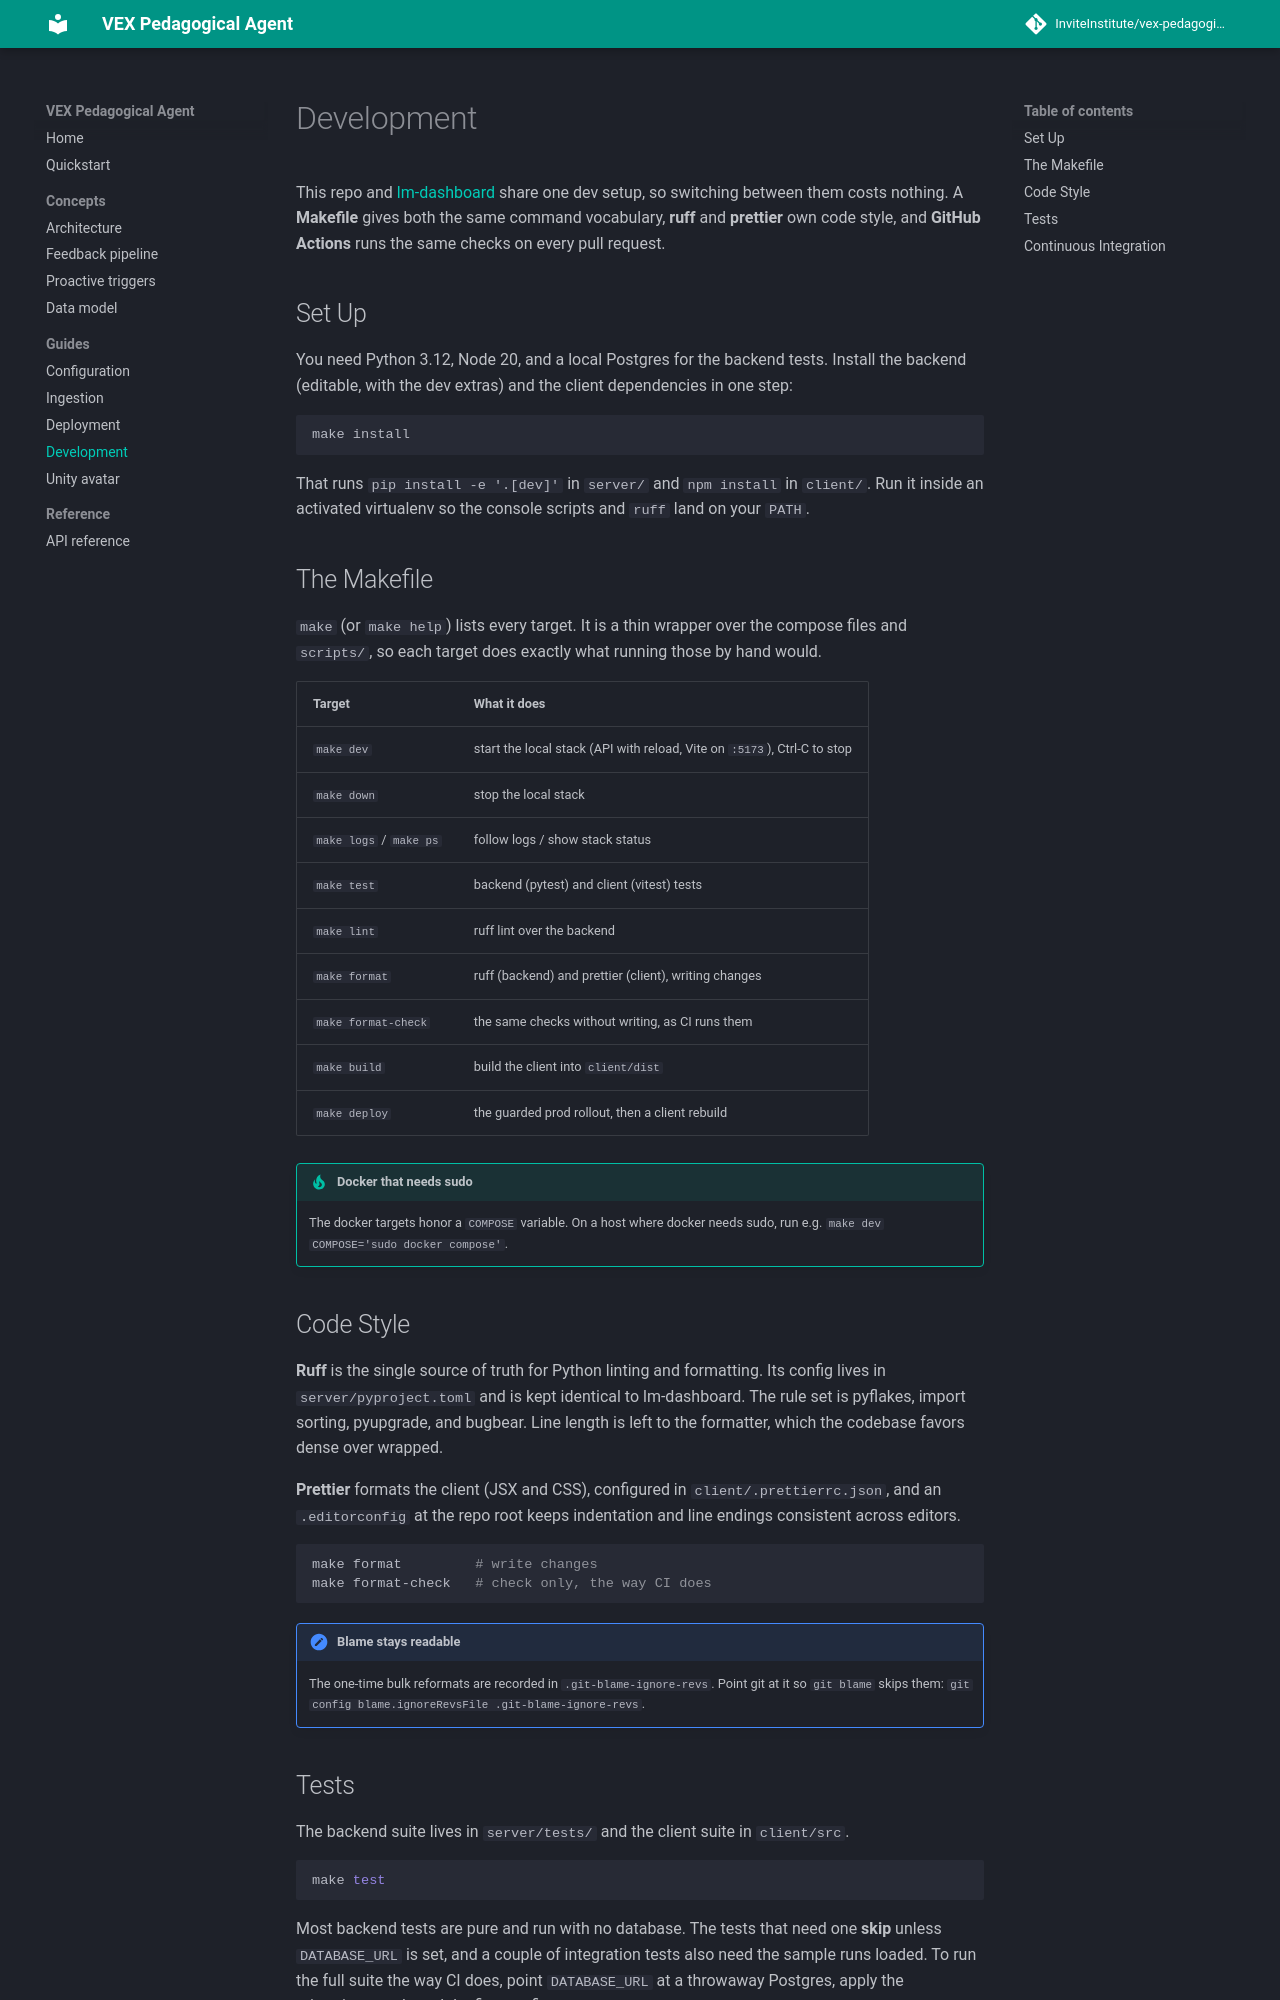

repository: InviteInstitute/vex-pedagogical-agent · page: guides/development/index.html · generator: mkdocs

---
description: The Makefile command vocabulary, the ruff and prettier code style, running the tests, and what CI checks on every pull request.
---

# Development

This repo and [lm-dashboard](https://github.com/InviteInstitute/lm-dashboard) share one
dev setup, so switching between them costs nothing. A **Makefile** gives both the same
command vocabulary, **ruff** and **prettier** own code style, and **GitHub Actions** runs
the same checks on every pull request.

## Set Up

You need Python 3.12, Node 20, and a local Postgres for the backend tests. Install the
backend (editable, with the dev extras) and the client dependencies in one step:

```bash
make install
```

That runs `pip install -e '.[dev]'` in `server/` and `npm install` in `client/`. Run it
inside an activated virtualenv so the console scripts and `ruff` land on your `PATH`.

## The Makefile

`make` (or `make help`) lists every target. It is a thin wrapper over the compose files
and `scripts/`, so each target does exactly what running those by hand would.

| Target | What it does |
|---|---|
| `make dev` | start the local stack (API with reload, Vite on `:5173`), Ctrl-C to stop |
| `make down` | stop the local stack |
| `make logs` / `make ps` | follow logs / show stack status |
| `make test` | backend (pytest) and client (vitest) tests |
| `make lint` | ruff lint over the backend |
| `make format` | ruff (backend) and prettier (client), writing changes |
| `make format-check` | the same checks without writing, as CI runs them |
| `make build` | build the client into `client/dist` |
| `make deploy` | the guarded prod rollout, then a client rebuild |

!!! tip "Docker that needs sudo"
    The docker targets honor a `COMPOSE` variable. On a host where docker needs sudo,
    run e.g. `make dev COMPOSE='sudo docker compose'`.

## Code Style

**Ruff** is the single source of truth for Python linting and formatting. Its config
lives in `server/pyproject.toml` and is kept identical to lm-dashboard. The rule set is
pyflakes, import sorting, pyupgrade, and bugbear. Line length is left to the formatter,
which the codebase favors dense over wrapped.

**Prettier** formats the client (JSX and CSS), configured in `client/.prettierrc.json`,
and an `.editorconfig` at the repo root keeps indentation and line endings consistent
across editors.

```bash
make format         # write changes
make format-check   # check only, the way CI does
```

!!! note "Blame stays readable"
    The one-time bulk reformats are recorded in `.git-blame-ignore-revs`. Point git at it
    so `git blame` skips them: `git config blame.ignoreRevsFile .git-blame-ignore-revs`.
